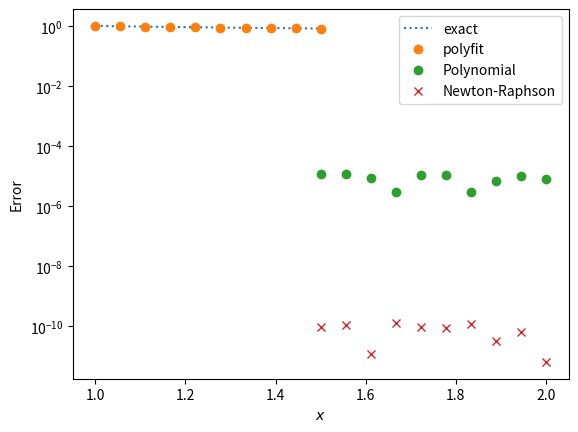

Write Python code to recreate this figure. (Note: this script raises an exception after producing the figure.)
import matplotlib.pyplot as plt
import numpy as np

def polynomial_approx_range_one(x: float):
    a0 = 0.99994132489119882162
    a1 = 0.49609891915903542303
    a2 = 0.33261112772430493331
    a3 = 0.14876762006038398086
    return a0 - (x-1) * (a1 - (x-1) * (a2 - a3*(x-1)))


xs = np.linspace(1, 1.5, 10)
plt.plot(xs, 1.0 / xs**0.5, ls=":", label="exact")
plt.plot(xs, polynomial_approx_range_one(xs), marker='o', label="polyfit", lw=0)
plt.xlabel("$x$")
plt.ylabel("$1/\sqrt{x}$")
plt.legend()
plt.show()
delta = np.max(np.abs(polynomial_approx_range_one(xs) - xs**(-0.5)))
print(f"max error = {delta}")

def newton_raphson_step_range_one(x, y0):
    # This odd delta shift let's us reduce the error by about a factor of two.
    # Try commenting it out and see what the max error is after this step.
    delta = 5.1642030908180720584e-9
    yprime = 0.5 * y0 * (3 + delta - y0**2 * x) 
    return yprime

poly_fit = polynomial_approx_range_one(xs)
newton_update = newton_raphson_step_range_one(xs, poly_fit)
delta = np.max(np.abs(newton_update - xs**(-0.5)))
print(f"max error after Newton-Raphson = {delta}")

def polynomial_approx_range_one_scaling(x: float, scale_power: int):
    a0 = 0.99994132489119882162 / 2**(scale_power/2.0)
    a1 = 0.49609891915903542303 / 2**(3*scale_power/2.0)
    a2 = 0.33261112772430493331 / 2**(5*scale_power/2.0)
    a3 = 0.14876762006038398086 / 2**(7*scale_power/2.0)
    return a0 - (x-2**scale_power) * (a1 - (x-2**scale_power) * (a2 - a3*(x-2**scale_power)))

xs_new = 2**4 * xs
poly_fit = polynomial_approx_range_one_scaling(xs_new, scale_power=4)
newton_update = newton_raphson_step_range_one(xs_new, poly_fit)
delta = np.max(np.abs(newton_update - xs_new**(-0.5)))
print(f"max error after Newton-Raphson = {delta}")

def polynomial_approx_range_two_scaling(x: float, scale_power: int=0):
    b0 = 0.81648515205385221995 / 2**(scale_power/2.0)
    b1 = 0.27136515484240234115 / 2**(3*scale_power/2.0)
    b2 = 0.12756148214815175348 / 2**(5*scale_power/2.0)
    b3 = 0.044753028579153842218 / 2**(7*scale_power/2.0)
    return b0 - (x-1.5*2**scale_power) * (b1 - (x-1.5*2**scale_power) * (b2 - b3*(x-1.5*2**scale_power)))

def newton_raphson_step_range_two(x, y0):
    # This odd delta shift let's us reduce the error by about a factor of two.
    # Try commenting it out and see what the max error is after this step.
    delta = 3.6279794522852781448e-10 
    yprime = 0.5 * y0 * (3 + delta - y0**2 * x) 
    return yprime

xs = np.linspace(1.5, 2.0, 10)
poly_fit = polynomial_approx_range_two_scaling(xs)
newton_update = newton_raphson_step_range_two(xs, poly_fit)
delta = np.max(np.abs(newton_update - xs**(-0.5)))
print(f"max error after Newton-Raphson = {delta}")
plt.plot(xs, np.abs(1.0 / xs**0.5 - polynomial_approx_range_two_scaling(xs)), marker='o', label="Polynomial", lw=0)
plt.plot(xs, np.abs(1.0 / xs**0.5 - newton_raphson_step_range_two(xs, polynomial_approx_range_two_scaling(xs))), marker='x', label="Newton-Raphson", lw=0)
plt.xlabel("$x$")
plt.ylabel("Error")
plt.yscale("log")
plt.legend()

# Check the polynomial outside the range (2**5 * [1.5, 2)
xs_new = 2**5 * xs 
poly_fit = polynomial_approx_range_two_scaling(xs_new, scale_power=5)
newton_update = newton_raphson_step_range_two(xs_new, poly_fit)
delta = np.max(np.abs(newton_update - xs_new**(-0.5)))
print(f"max error after Newton-Raphson = {delta}")

# This is total overkill but just demonstrating how the unary iteration can use
# the most significant bit to index a range of data.
nbits = 6
nbits_rij_sq = 2 * nbits + 2
print(f"L = {2**nbits}")
hit = True 
g = 0
# bit count : range
ranges_a = {}
ranges_b = {}
ranges_a[0] = [1]
ranges_b[0] = []
ranges_a[1] = [2]
ranges_b[1] = [3]
for l in range(0, 2**nbits_rij_sq):
    k = l.bit_length()
    if k > 2:
        if l & (1 << (k-2)) and not hit:
            hit = True
            print(f"l = {l:0{nbits_rij_sq}b}, range = [{l:5d}, {l+2**(k-2)-1:5d}], length = {2**(k-2):>4d} {k}")
            ranges_b[k-1] = list(range(l, l + 2**(k-2)))
            g += 1
        if not l & (1 << (k - 2)) and hit:
            hit = False
            print(f"l = {l:0{nbits_rij_sq}b}, range = [{l:5d}, {l+2**(k-2)-1:5d}], length = {2**(k-2):>4d} {k}")
            ranges_a[k-1] = list(range(l, l + 2**(k-2)))
            g += 1
# Add four to account for 0, 1, 2, 3
print(f"number of distinct regions g = {g + 4}. Toffoli cost g - 2 = {g - 2 + 4}")

from qualtran.bloqs.chemistry.trotter import KineticEnergy 
from qualtran.drawing import show_bloq
num_elec = 2
num_grid_each_dim = 2*10 + 1
ke_bloq = KineticEnergy(num_elec, num_grid_each_dim)
show_bloq(ke_bloq)

print(ke_bloq.t_complexity())

from qualtran.bloqs.chemistry.trotter import PotentialEnergy
from qualtran.drawing import show_bloq
num_elec = 2
num_grid_each_dim = 2*10 + 1
coeffs_a = []
pe_bloq = PotentialEnergy(num_elec, num_grid_each_dim)
show_bloq(pe_bloq.decompose_bloq())
print(pe_bloq.t_complexity())

from qualtran.bloqs.chemistry.trotter import PairPotential, build_qrom_data_for_poly_fit
num_elec = 2
num_grid_each_dim = 2*10 + 1
nbits = 6
qrom_data = build_qrom_data_for_poly_fit(2*nbits+2, 15)
qrom_data = tuple(tuple(int(k) for k in d) for d in qrom_data)
pp_bloq = PairPotential(nbits, qrom_data, poly_bitsize=15)
show_bloq(pp_bloq)
print(pp_bloq.t_complexity())
print("this: ", (2137 + 4*nbits**2 + 19*nbits) * 4) # 1 Toffoli = 4 Ts.

from qualtran.resource_counting import get_bloq_counts_graph, print_counts_graph
import attrs
from qualtran.resource_counting import get_bloq_counts_graph, GraphvizCounts, SympySymbolAllocator
from qualtran.bloqs.util_bloqs import Split, Join, Allocate, Free
from qualtran.bloqs.basic_gates.rotation import RotationBloq
import attrs

ssa = SympySymbolAllocator()
data = ssa.new_symbol('data')
phi = ssa.new_symbol('phi')


def generalize(bloq):
    if isinstance(bloq, PairPotential):
        return attrs.evolve(bloq, qrom_data=data)
    if isinstance(bloq, Split):
        return None
    if isinstance(bloq, Join):
        return None
    if isinstance(bloq, Allocate):
        return None
    if isinstance(bloq, Free):
        return None
    if isinstance(bloq, RotationBloq):
        return attrs.evolve(bloq, angle=phi)
    return bloq

from qualtran.bloqs.chemistry.trotter import PolynmomialEvaluation 
pe = PolynmomialEvaluation(14, 15, 24)
graph, sigma = get_bloq_counts_graph(pe, generalizer=generalize)
GraphvizCounts(graph).get_svg()

paper_cost = 4 * (3*15**2 + 45)
print(f"{pe.t_complexity().t} vs {paper_cost}")

from qualtran.bloqs.chemistry.trotter import NewtonRaphson
nr = NewtonRaphson(14, 15, 24)
graph, sigma = get_bloq_counts_graph(nr, generalizer=generalize)
GraphvizCounts(graph).get_svg()


# The main difference here is the paper assumes that multiplication costs n^2 Toffolis, whereas we assume it costs 2 n^2 - n.
# paper cost
paper_cost = 4 * (2136 - 3*15**2 - 45)
print(f"{nr.t_complexity().t} vs {paper_cost}")

from qualtran.resource_counting import get_bloq_counts_graph, GraphvizCounts
from qualtran.bloqs.chemistry.trotter import KineticEnergy 
ke = KineticEnergy(4, 21)
graph, sigma = get_bloq_counts_graph(ke, generalizer=generalize)
GraphvizCounts(graph).get_svg()

from qualtran.resource_counting import get_bloq_counts_graph, GraphvizCounts
from qualtran.bloqs.chemistry.trotter import PotentialEnergy 
pe = PotentialEnergy(4, 21)
graph, sigma = get_bloq_counts_graph(pe, generalizer=generalize)
GraphvizCounts(graph).get_svg()

from qualtran.bloqs.chemistry.trotter import PairPotential, build_qrom_data_for_poly_fit 
nbits = 6
qrom_data = build_qrom_data_for_poly_fit(2*nbits+2, 15)
qrom_data = tuple(tuple(int(k) for k in d) for d in qrom_data)
pe = PairPotential(6, qrom_data)
print(pe.t_complexity())
graph, sigma = get_bloq_counts_graph(pe, generalizer=generalize)
#print_counts_graph(graph)
GraphvizCounts(graph).get_svg()

import numpy as np
ng = 30
x_int = np.linspace(-ng, ng, 2*ng+1, dtype=int)
L = 15.0
delta = L / (len(x_int) - 1)
print(delta)
x_scl = delta * x_int
assert (x_scl[-1] - x_scl[0]) - L < 1e-12
print(f"unscaled grid points = {x_int}")
print(f"scaled grid points   = {x_scl}")

import matplotlib.pyplot as plt 
# Assume 4 electrons for the moment
ij_pairs = np.triu_indices(len(x_int), k=1)
rij = np.sqrt((x_scl[ij_pairs[0]] - x_scl[ij_pairs[1]])**(2))
Vij = 1.0 / rij
plt.plot(rij, Vij, marker='o', lw=0, label="grid")
xmin = np.min(rij)
xmax = np.max(rij)
rij_dense = np.linspace(xmin, xmax, 100)
plt.plot(rij_dense, 1/rij_dense, lw=1, ls=":", label="1/r_{ij}")
plt.xlabel("rij")
plt.ylabel("V")

rij_int = np.sqrt((x_int[ij_pairs[0]] - x_int[ij_pairs[1]])**(2))
Vij_int = 1.0 / rij_int
plt.plot(rij_int, Vij_int, marker='o', lw=0, label="grid")
xmin = np.min(rij_int)
xmax = np.max(rij_int)
print(f"xmin = {xmin}, xmax = {xmax}")
rij_dense = np.linspace(xmin, xmax, 100)
plt.plot(rij_dense, 1/rij_dense, lw=1, ls=":", label="1/r_{ij}")
plt.xlabel("rij")
plt.ylabel("V")
assert np.allclose(Vij_int/delta, Vij) 
assert np.allclose(rij_int*delta, rij) 

def polynomial_approx_range_one_scaling(x: float, scale_power: int):
    a0 = 0.99994132489119882162 / 2**(scale_power/2.0)
    a1 = 0.49609891915903542303 / 2**(3*scale_power/2.0)
    a2 = 0.33261112772430493331 / 2**(5*scale_power/2.0)
    a3 = 0.14876762006038398086 / 2**(7*scale_power/2.0)
    return a0 - (x-2**scale_power) * (a1 - (x-2**scale_power) * (a2 - a3*(x-2**scale_power)))

def polynomial_approx_range_two_scaling(x: float, scale_power: int=0):
    b0 = 0.81648515205385221995 / 2**(scale_power/2.0)
    b1 = 0.27136515484240234115 / 2**(3*scale_power/2.0)
    b2 = 0.12756148214815175348 / 2**(5*scale_power/2.0)
    b3 = 0.044753028579153842218 / 2**(7*scale_power/2.0)
    return b0 - (x-1.5*2**scale_power) * (b1 - (x-1.5*2**scale_power) * (b2 - b3*(x-1.5*2**scale_power)))

rs = np.arange(1, 2**6+2)
pa = []
ra = []
pb = []
rb = []
for r in rs:
    bl = int(r).bit_length() - 1
    if r in ranges_a[bl]:
        pa.append(polynomial_approx_range_one_scaling(r, scale_power=bl))
        ra.append(r)
    if r in ranges_b[bl]:
        pb.append(polynomial_approx_range_two_scaling(r, scale_power=bl))
        rb.append(r)

plt.plot(ra, pa, marker='o', lw=0)
plt.plot(rb, pb, marker='x', lw=0)
plt.plot(rs, 1/rs**0.5)
combined_r = np.concatenate([ra, rb])
ix = np.argsort(combined_r)
combined = np.concatenate([pa, pb])[ix]
print(np.max(np.abs(combined - 1/rs**0.5)), 2**(-15))

errs = np.abs(combined-1/rs**0.5)
plt.plot(errs)
plt.yscale('log')

# compared to a single region 
pa = []
for r in rs:
    bl = int(r).bit_length() - 1
    pa.append(polynomial_approx_range_one_scaling(r, scale_power=bl))

plt.plot(rs, pa, marker='o', lw=0)
plt.plot(rs, 1/rs**0.5)
print(np.max(np.abs(np.array(pa) - 1/rs**0.5)))